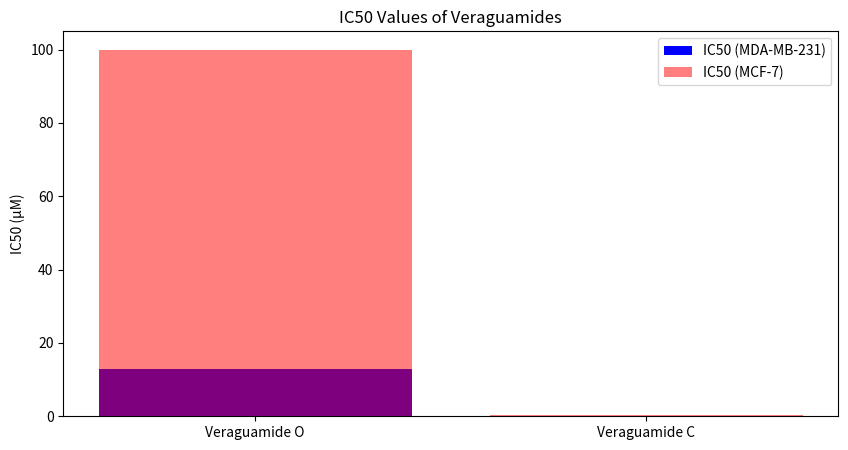

Reproduce this figure in Python.
import pandas as pd
import matplotlib.pyplot as plt

# Data for analysis
data = {'Compound': ['Veraguamide O', 'Veraguamide C'],
        'IC50_MDA_MB_231': [13, None],
        'IC50_MCF_7': [100, 0.32],
        'Binding_Affinity_sigma2': [720, 316]}
df = pd.DataFrame(data)

# Visualizing the data
plt.figure(figsize=(10, 5))
plt.bar(df['Compound'], df['IC50_MDA_MB_231'], color='blue', label='IC50 (MDA-MB-231)')
plt.bar(df['Compound'], df['IC50_MCF_7'], color='red', label='IC50 (MCF-7)', alpha=0.5)
plt.title('IC50 Values of Veraguamides')
plt.ylabel('IC50 (µM)')
plt.legend()
plt.show()

# Further analysis can be added here.